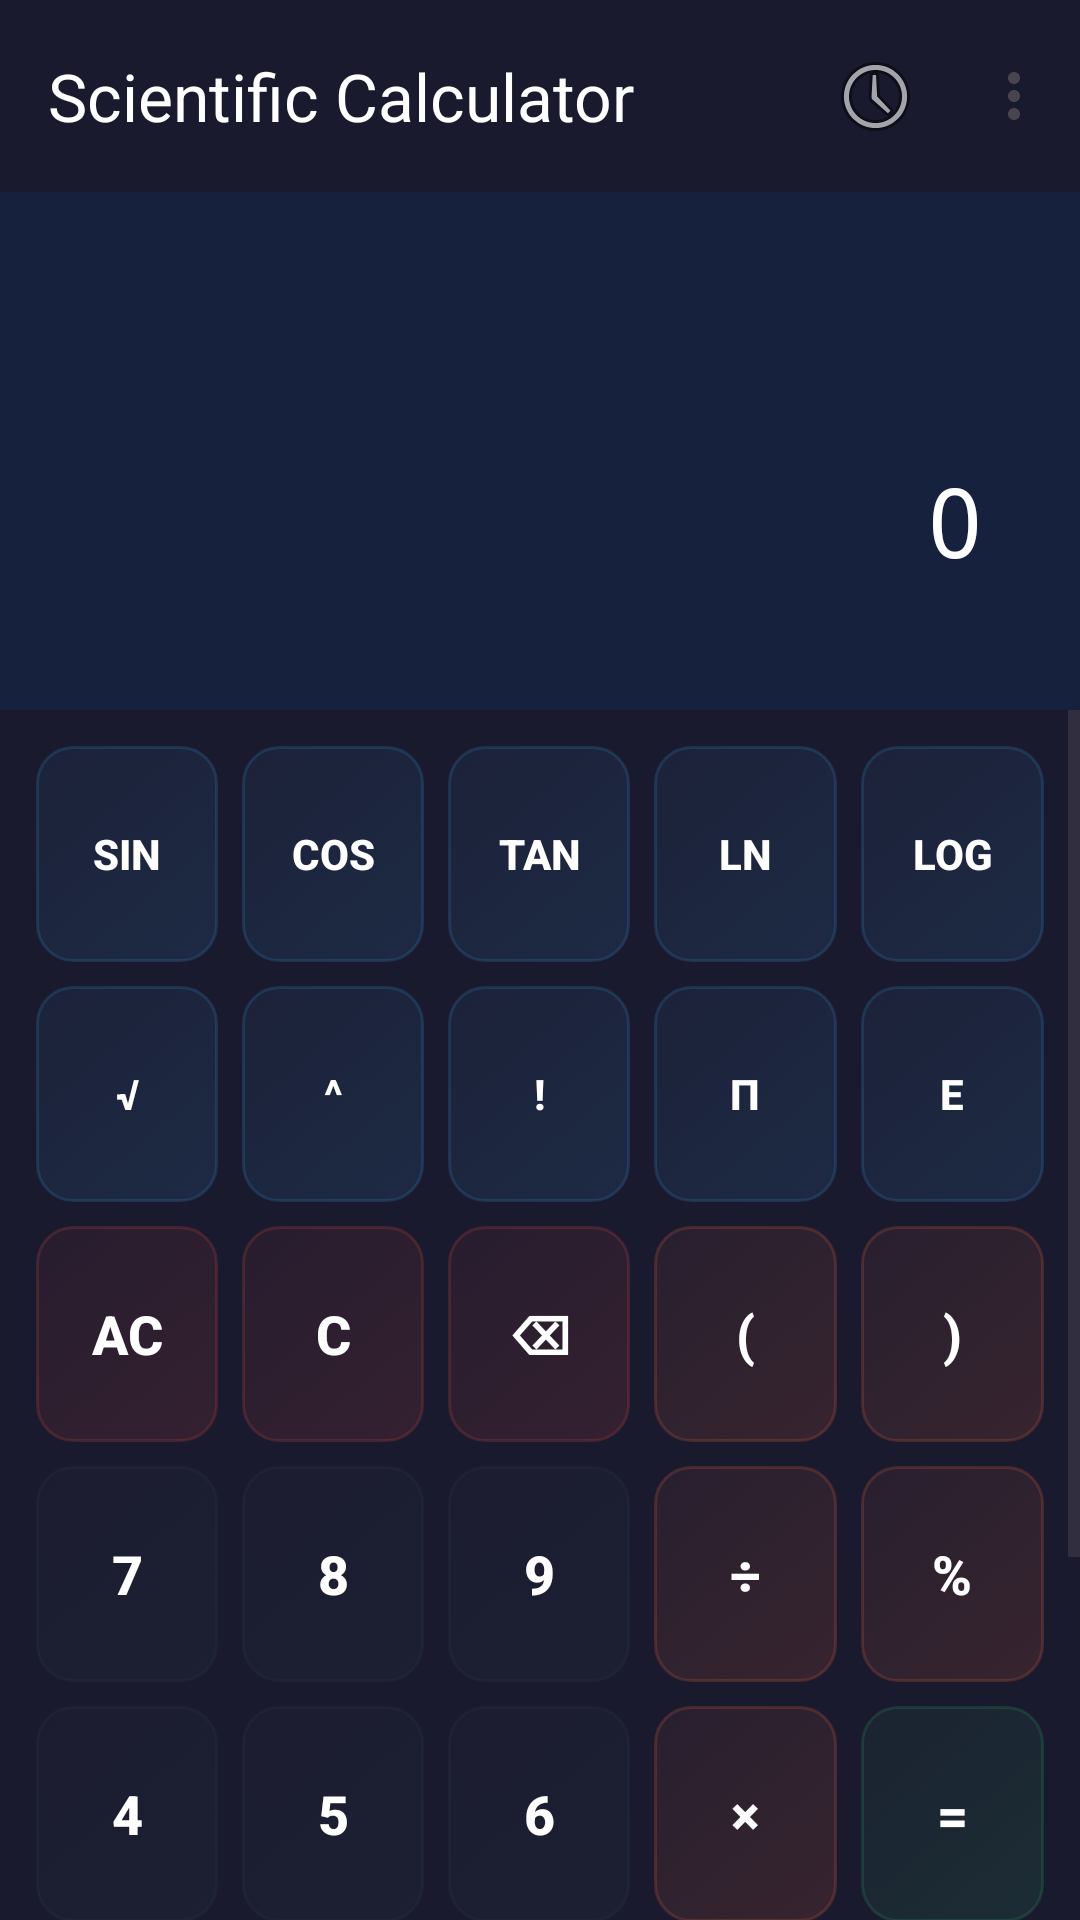

Here is an Android app screen rendered from its layout file. Give the layout XML and the strings, colors and styles it references.
<!-- AndroidManifest.xml: application theme Theme.ScientificCalculator -->
<!-- res/layout/activity_main.xml -->
<?xml version="1.0" encoding="utf-8"?>
<LinearLayout xmlns:android="http://schemas.android.com/apk/res/android"
    xmlns:app="http://schemas.android.com/apk/res-auto"
    android:layout_width="match_parent"
    android:layout_height="match_parent"
    android:orientation="vertical"
    android:background="@color/background_primary">

    
    <androidx.appcompat.widget.Toolbar
        android:id="@+id/toolbar"
        android:layout_width="match_parent"
        android:layout_height="?attr/actionBarSize"
        android:background="@color/primary_dark"
        app:title="@string/app_name"
        app:titleTextColor="@color/text_primary"
        app:menu="@menu/main_menu" />

    
    <LinearLayout
        android:layout_width="match_parent"
        android:layout_height="0dp"
        android:layout_weight="0.3"
        android:orientation="vertical"
        android:background="@color/background_secondary"
        android:padding="16dp">

        
        <TextView
            android:id="@+id/tvExpression"
            android:layout_width="match_parent"
            android:layout_height="0dp"
            android:layout_weight="1"
            android:textColor="@color/text_secondary"
            android:textSize="18sp"
            android:gravity="end|center_vertical"
            android:fontFamily="monospace"
            android:scrollHorizontally="true"
            android:ellipsize="start"
            android:singleLine="true" />

        
        <TextView
            android:id="@+id/tvResult"
            android:layout_width="match_parent"
            android:layout_height="0dp"
            android:layout_weight="2"
            style="@style/DisplayText"
            android:text="@string/display_hint"
            android:scrollHorizontally="true"
            android:ellipsize="start"
            android:singleLine="true" />

    </LinearLayout>

    
    <ScrollView
        android:layout_width="match_parent"
        android:layout_height="0dp"
        android:layout_weight="0.7"
        android:fillViewport="true">

        <LinearLayout
            android:layout_width="match_parent"
            android:layout_height="wrap_content"
            android:orientation="vertical"
            android:padding="8dp">

            
            <LinearLayout
                android:layout_width="match_parent"
                android:layout_height="wrap_content"
                android:orientation="horizontal">

                <Button
                    android:id="@+id/btnSin"
                    style="@style/FunctionButton"
                    android:layout_weight="1"
                    android:text="@string/btn_sin" />

                <Button
                    android:id="@+id/btnCos"
                    style="@style/FunctionButton"
                    android:layout_weight="1"
                    android:text="@string/btn_cos" />

                <Button
                    android:id="@+id/btnTan"
                    style="@style/FunctionButton"
                    android:layout_weight="1"
                    android:text="@string/btn_tan" />

                <Button
                    android:id="@+id/btnLn"
                    style="@style/FunctionButton"
                    android:layout_weight="1"
                    android:text="@string/btn_ln" />

                <Button
                    android:id="@+id/btnLog"
                    style="@style/FunctionButton"
                    android:layout_weight="1"
                    android:text="@string/btn_log" />

            </LinearLayout>

            
            <LinearLayout
                android:layout_width="match_parent"
                android:layout_height="wrap_content"
                android:orientation="horizontal">

                <Button
                    android:id="@+id/btnSqrt"
                    style="@style/FunctionButton"
                    android:layout_weight="1"
                    android:text="@string/btn_sqrt" />

                <Button
                    android:id="@+id/btnPower"
                    style="@style/FunctionButton"
                    android:layout_weight="1"
                    android:text="@string/btn_power" />

                <Button
                    android:id="@+id/btnFactorial"
                    style="@style/FunctionButton"
                    android:layout_weight="1"
                    android:text="@string/btn_factorial" />

                <Button
                    android:id="@+id/btnPi"
                    style="@style/FunctionButton"
                    android:layout_weight="1"
                    android:text="@string/btn_pi" />

                <Button
                    android:id="@+id/btnE"
                    style="@style/FunctionButton"
                    android:layout_weight="1"
                    android:text="@string/btn_e" />

            </LinearLayout>

            
            <LinearLayout
                android:layout_width="match_parent"
                android:layout_height="wrap_content"
                android:orientation="horizontal">

                <Button
                    android:id="@+id/btnAllClear"
                    style="@style/ClearButton"
                    android:layout_weight="1"
                    android:text="@string/btn_all_clear" />

                <Button
                    android:id="@+id/btnClear"
                    style="@style/ClearButton"
                    android:layout_weight="1"
                    android:text="@string/btn_clear" />

                <Button
                    android:id="@+id/btnDelete"
                    style="@style/ClearButton"
                    android:layout_weight="1"
                    android:text="@string/btn_delete" />

                <Button
                    android:id="@+id/btnLeftBracket"
                    style="@style/OperatorButton"
                    android:layout_weight="1"
                    android:text="@string/btn_left_bracket" />

                <Button
                    android:id="@+id/btnRightBracket"
                    style="@style/OperatorButton"
                    android:layout_weight="1"
                    android:text="@string/btn_right_bracket" />

            </LinearLayout>

            
            <LinearLayout
                android:layout_width="match_parent"
                android:layout_height="wrap_content"
                android:orientation="horizontal">

                <Button
                    android:id="@+id/btn7"
                    style="@style/NumberButton"
                    android:layout_weight="1"
                    android:text="@string/btn_7" />

                <Button
                    android:id="@+id/btn8"
                    style="@style/NumberButton"
                    android:layout_weight="1"
                    android:text="@string/btn_8" />

                <Button
                    android:id="@+id/btn9"
                    style="@style/NumberButton"
                    android:layout_weight="1"
                    android:text="@string/btn_9" />

                <Button
                    android:id="@+id/btnDivide"
                    style="@style/OperatorButton"
                    android:layout_weight="1"
                    android:text="@string/btn_divide" />

                <Button
                    android:id="@+id/btnPercent"
                    style="@style/OperatorButton"
                    android:layout_weight="1"
                    android:text="@string/btn_percent" />

            </LinearLayout>

            
            <LinearLayout
                android:layout_width="match_parent"
                android:layout_height="wrap_content"
                android:orientation="horizontal">

                <Button
                    android:id="@+id/btn4"
                    style="@style/NumberButton"
                    android:layout_weight="1"
                    android:text="@string/btn_4" />

                <Button
                    android:id="@+id/btn5"
                    style="@style/NumberButton"
                    android:layout_weight="1"
                    android:text="@string/btn_5" />

                <Button
                    android:id="@+id/btn6"
                    style="@style/NumberButton"
                    android:layout_weight="1"
                    android:text="@string/btn_6" />

                <Button
                    android:id="@+id/btnMultiply"
                    style="@style/OperatorButton"
                    android:layout_weight="1"
                    android:text="@string/btn_multiply" />

                <Button
                    android:id="@+id/btnEquals"
                    style="@style/EqualsButton"
                    android:layout_weight="1"
                    android:text="@string/btn_equals" />

            </LinearLayout>

            
            <LinearLayout
                android:layout_width="match_parent"
                android:layout_height="wrap_content"
                android:orientation="horizontal">

                <Button
                    android:id="@+id/btn1"
                    style="@style/NumberButton"
                    android:layout_weight="1"
                    android:text="@string/btn_1" />

                <Button
                    android:id="@+id/btn2"
                    style="@style/NumberButton"
                    android:layout_weight="1"
                    android:text="@string/btn_2" />

                <Button
                    android:id="@+id/btn3"
                    style="@style/NumberButton"
                    android:layout_weight="1"
                    android:text="@string/btn_3" />

                <Button
                    android:id="@+id/btnMinus"
                    style="@style/OperatorButton"
                    android:layout_weight="1"
                    android:text="@string/btn_minus" />

                <Button
                    android:id="@+id/btnDot"
                    style="@style/NumberButton"
                    android:layout_weight="1"
                    android:text="@string/btn_dot" />

            </LinearLayout>

            
            <LinearLayout
                android:layout_width="match_parent"
                android:layout_height="wrap_content"
                android:orientation="horizontal">

                <Button
                    android:id="@+id/btn0"
                    style="@style/NumberButton"
                    android:layout_weight="2"
                    android:text="@string/btn_0" />

                <Button
                    android:id="@+id/btnPlus"
                    style="@style/OperatorButton"
                    android:layout_weight="1"
                    android:text="@string/btn_plus" />

                
                <View
                    android:layout_width="0dp"
                    android:layout_height="1dp"
                    android:layout_weight="2"
                    android:visibility="invisible" />

            </LinearLayout>

        </LinearLayout>

    </ScrollView>

</LinearLayout>
<!-- resources referenced by this layout -->
<resources>
  <color name="background_primary">#FF1A1A2E</color>
  <color name="background_secondary">#FF16213E</color>
  <color name="primary_dark">#FF1A1A2E</color>
  <color name="text_primary">#FFFFFFFF</color>
  <color name="text_secondary">#FFB3B3B3</color>
  <string name="app_name">Scientific Calculator</string>
  <string name="btn_0">0</string>
  <string name="btn_1">1</string>
  <string name="btn_2">2</string>
  <string name="btn_3">3</string>
  <string name="btn_4">4</string>
  <string name="btn_5">5</string>
  <string name="btn_6">6</string>
  <string name="btn_7">7</string>
  <string name="btn_8">8</string>
  <string name="btn_9">9</string>
  <string name="btn_all_clear">AC</string>
  <string name="btn_clear">C</string>
  <string name="btn_cos">cos</string>
  <string name="btn_delete">⌫</string>
  <string name="btn_divide">÷</string>
  <string name="btn_dot">.</string>
  <string name="btn_e">e</string>
  <string name="btn_equals">=</string>
  <string name="btn_factorial">!</string>
  <string name="btn_left_bracket">(</string>
  <string name="btn_ln">ln</string>
  <string name="btn_log">log</string>
  <string name="btn_minus">-</string>
  <string name="btn_multiply">×</string>
  <string name="btn_percent">%</string>
  <string name="btn_pi">π</string>
  <string name="btn_plus">+</string>
  <string name="btn_power">^</string>
  <string name="btn_right_bracket">)</string>
  <string name="btn_sin">sin</string>
  <string name="btn_sqrt">√</string>
  <string name="btn_tan">tan</string>
  <string name="display_hint">0</string>
  <style name="ClearButton" parent="CalculatorButton">
          <item name="android:backgroundTint">@color/btn_clear</item>
      </style>
  <style name="DisplayText">
          <item name="android:textColor">@color/text_display</item>
          <item name="android:textSize">32sp</item>
          <item name="android:gravity">end|center_vertical</item>
          <item name="android:padding">16dp</item>
          <item name="android:background">@color/background_secondary</item>
          <item name="android:fontFamily">monospace</item>
      </style>
  <style name="EqualsButton" parent="CalculatorButton">
          <item name="android:backgroundTint">@color/btn_equals</item>
      </style>
  <style name="FunctionButton" parent="CalculatorButton">
          <item name="android:backgroundTint">@color/btn_function</item>
          <item name="android:textSize">14sp</item>
      </style>
  <style name="NumberButton" parent="CalculatorButton">
          <item name="android:backgroundTint">@color/btn_number</item>
      </style>
  <style name="OperatorButton" parent="CalculatorButton">
          <item name="android:backgroundTint">@color/btn_operator</item>
      </style>
  <style name="CalculatorButton">
          <item name="android:layout_width">0dp</item>
          <item name="android:layout_height">72dp</item>
          <item name="android:layout_margin">4dp</item>
          <item name="android:textSize">18sp</item>
          <item name="android:textStyle">bold</item>
          <item name="android:textColor">@color/text_primary</item>
          <item name="android:background">@drawable/button_background</item>
          <item name="android:elevation">4dp</item>
          <item name="android:stateListAnimator">@null</item>
      </style>
  <color name="btn_clear">#FFE74C3C</color>
  <color name="text_display">#FFFFFFFF</color>
  <color name="btn_equals">#FF27AE60</color>
  <color name="btn_function">#FF3498DB</color>
  <color name="btn_number">#FF2C3E50</color>
  <color name="btn_operator">#FFFF6B35</color>
  <color name="accent_blue">#FF00BCD4</color>
  <color name="white">#FFFFFFFF</color>
  <color name="accent_orange">#FFFF6B35</color>
  <color name="primary_light">#FF0F3460</color>
  <color name="black">#FF000000</color>
</resources>
